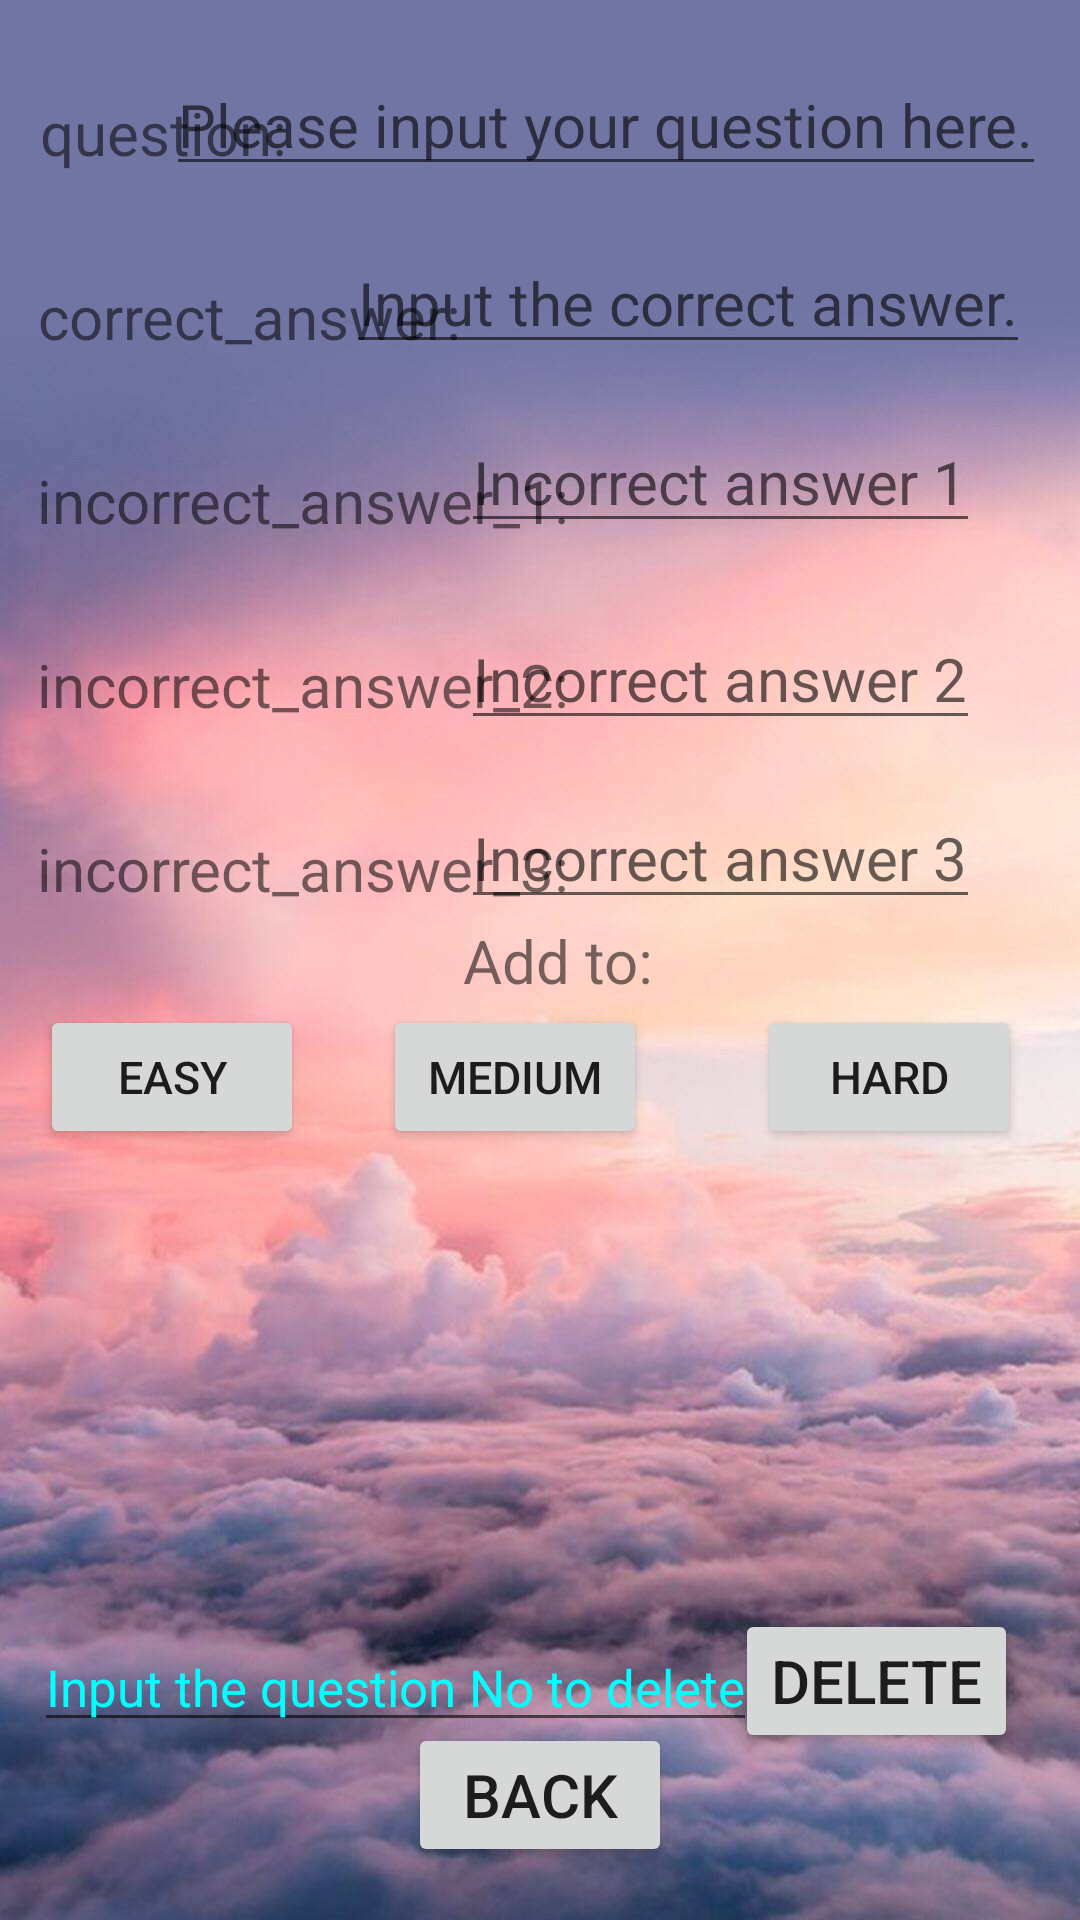

Layout XML and referenced resources for this Android screen:
<!-- AndroidManifest.xml: application theme Theme.FedUniMillionaire30393022 -->
<!-- res/layout/activity_delete_add_question.xml -->
<?xml version="1.0" encoding="utf-8"?>
<androidx.constraintlayout.widget.ConstraintLayout xmlns:android="http://schemas.android.com/apk/res/android"
    xmlns:app="http://schemas.android.com/apk/res-auto"
    xmlns:tools="http://schemas.android.com/tools"
    android:layout_width="match_parent"
    android:layout_height="match_parent"
    android:background="@drawable/background"
    tools:context=".DeleteAddQuestion">

    <TextView
        android:id="@+id/question"
        android:layout_width="wrap_content"
        android:layout_height="wrap_content"
        android:text="question:"
        android:textSize="20sp"
        app:layout_constraintBottom_toBottomOf="parent"
        app:layout_constraintEnd_toEndOf="parent"
        app:layout_constraintHorizontal_bias="0.048"
        app:layout_constraintStart_toStartOf="parent"
        app:layout_constraintTop_toTopOf="parent"
        app:layout_constraintVertical_bias="0.05" />

    <EditText
        android:id="@+id/input_question"
        android:layout_width="wrap_content"
        android:layout_height="wrap_content"
        android:hint="Please input your question here."
        android:textSize="20sp"
        app:layout_constraintBottom_toBottomOf="parent"
        app:layout_constraintEnd_toEndOf="parent"
        app:layout_constraintHorizontal_bias="0.83"
        app:layout_constraintStart_toStartOf="parent"
        app:layout_constraintTop_toTopOf="parent"
        app:layout_constraintVertical_bias="0.03" />

    <TextView
        android:id="@+id/correct_answer"
        android:layout_width="wrap_content"
        android:layout_height="wrap_content"
        android:text="correct_answer:"
        android:textSize="20sp"
        app:layout_constraintBottom_toBottomOf="parent"
        app:layout_constraintEnd_toEndOf="parent"
        app:layout_constraintHorizontal_bias="0.058"
        app:layout_constraintStart_toStartOf="parent"
        app:layout_constraintTop_toTopOf="parent"
        app:layout_constraintVertical_bias="0.15" />

    <EditText
        android:id="@+id/input_correct_answer"
        android:layout_width="wrap_content"
        android:layout_height="wrap_content"
        android:hint="Input the correct answer."
        android:textSize="20sp"
        app:layout_constraintBottom_toBottomOf="parent"
        app:layout_constraintEnd_toEndOf="parent"
        app:layout_constraintHorizontal_bias="0.873"
        app:layout_constraintStart_toStartOf="parent"
        app:layout_constraintTop_toTopOf="parent"
        app:layout_constraintVertical_bias="0.13" />

    <TextView
        android:id="@+id/incorrect_answer_1"
        android:layout_width="wrap_content"
        android:layout_height="wrap_content"
        android:text="incorrect_answer_1:"
        android:textSize="20sp"
        app:layout_constraintBottom_toBottomOf="parent"
        app:layout_constraintEnd_toEndOf="parent"
        app:layout_constraintHorizontal_bias="0.067"
        app:layout_constraintStart_toStartOf="parent"
        app:layout_constraintTop_toTopOf="parent"
        app:layout_constraintVertical_bias="0.25" />

    <EditText
        android:id="@+id/input_incorrect_answer_1"
        android:layout_width="wrap_content"
        android:layout_height="wrap_content"
        android:hint="Incorrect answer 1"
        android:textSize="20sp"
        app:layout_constraintBottom_toBottomOf="parent"
        app:layout_constraintEnd_toEndOf="parent"
        app:layout_constraintHorizontal_bias="0.822"
        app:layout_constraintStart_toStartOf="parent"
        app:layout_constraintTop_toTopOf="parent"
        app:layout_constraintVertical_bias="0.23" />

    <TextView
        android:id="@+id/incorrect_answer_2"
        android:layout_width="wrap_content"
        android:layout_height="wrap_content"
        android:text="incorrect_answer_2:"
        android:textSize="20sp"
        app:layout_constraintBottom_toBottomOf="parent"
        app:layout_constraintEnd_toEndOf="parent"
        app:layout_constraintHorizontal_bias="0.067"
        app:layout_constraintStart_toStartOf="parent"
        app:layout_constraintTop_toTopOf="parent"
        app:layout_constraintVertical_bias="0.35" />

    <EditText
        android:id="@+id/input_incorrect_answer_2"
        android:layout_width="wrap_content"
        android:layout_height="wrap_content"
        android:hint="Incorrect answer 2"
        android:textSize="20sp"
        app:layout_constraintBottom_toBottomOf="parent"
        app:layout_constraintEnd_toEndOf="parent"
        app:layout_constraintHorizontal_bias="0.822"
        app:layout_constraintStart_toStartOf="parent"
        app:layout_constraintTop_toTopOf="parent"
        app:layout_constraintVertical_bias="0.34" />

    <TextView
        android:id="@+id/incorrect_answer_3"
        android:layout_width="wrap_content"
        android:layout_height="wrap_content"
        android:text="incorrect_answer_3:"
        android:textSize="20sp"
        app:layout_constraintBottom_toBottomOf="parent"
        app:layout_constraintEnd_toEndOf="parent"
        app:layout_constraintHorizontal_bias="0.067"
        app:layout_constraintStart_toStartOf="parent"
        app:layout_constraintTop_toTopOf="parent"
        app:layout_constraintVertical_bias="0.45" />

    <EditText
        android:id="@+id/input_incorrect_answer_3"
        android:layout_width="wrap_content"
        android:layout_height="wrap_content"
        android:hint="Incorrect answer 3"
        android:textSize="20sp"
        app:layout_constraintBottom_toBottomOf="parent"
        app:layout_constraintEnd_toEndOf="parent"
        app:layout_constraintHorizontal_bias="0.822"
        app:layout_constraintStart_toStartOf="parent"
        app:layout_constraintTop_toTopOf="parent"
        app:layout_constraintVertical_bias="0.44" />

    <TextView
        android:id="@+id/textView3"
        android:layout_width="wrap_content"
        android:layout_height="wrap_content"
        android:text="Add to:"
        android:textSize="20sp"
        app:layout_constraintBottom_toBottomOf="parent"
        app:layout_constraintEnd_toEndOf="parent"
        app:layout_constraintHorizontal_bias="0.521"
        app:layout_constraintStart_toStartOf="parent"
        app:layout_constraintTop_toTopOf="parent" />

    <Button
        android:id="@+id/AddEasy"
        android:layout_width="wrap_content"
        android:layout_height="wrap_content"
        android:text="easy"
        android:textSize="15sp"
        app:layout_constraintBottom_toBottomOf="parent"
        app:layout_constraintEnd_toEndOf="parent"
        app:layout_constraintHorizontal_bias="0.049"
        app:layout_constraintStart_toStartOf="parent"
        app:layout_constraintTop_toTopOf="parent"
        app:layout_constraintVertical_bias="0.566" />

    <Button
        android:id="@+id/AddMedium"
        android:layout_width="wrap_content"
        android:layout_height="wrap_content"
        android:text="medium"
        android:textSize="15sp"
        app:layout_constraintBottom_toBottomOf="parent"
        app:layout_constraintEnd_toEndOf="parent"
        app:layout_constraintHorizontal_bias="0.469"
        app:layout_constraintStart_toStartOf="parent"
        app:layout_constraintTop_toTopOf="parent"
        app:layout_constraintVertical_bias="0.566" />

    <Button
        android:id="@+id/AddHard"
        android:layout_width="wrap_content"
        android:layout_height="wrap_content"
        android:text="hard"
        android:textSize="15sp"
        app:layout_constraintBottom_toBottomOf="parent"
        app:layout_constraintEnd_toEndOf="parent"
        app:layout_constraintHorizontal_bias="0.928"
        app:layout_constraintStart_toStartOf="parent"
        app:layout_constraintTop_toTopOf="parent"
        app:layout_constraintVertical_bias="0.566" />

    <ScrollView
        android:id="@+id/scrollView3"
        android:layout_width="wrap_content"
        android:layout_height="150dp"
        android:background="#FFFFFF"
        app:layout_constraintBottom_toBottomOf="parent"
        app:layout_constraintEnd_toEndOf="parent"
        app:layout_constraintStart_toStartOf="parent"
        app:layout_constraintTop_toTopOf="parent"
        app:layout_constraintVertical_bias="0.793">

        <TextView
            android:id="@+id/List"
            android:layout_width="wrap_content"
            android:layout_height="30dp"
            android:text=""
            android:textSize="15sp" />

    </ScrollView>

    <EditText
        android:layout_width="wrap_content"
        android:layout_height="wrap_content"
        android:hint="Input the question No to delete"
        android:inputType="number"
        android:textColorHint="#00ffff"
        android:textSize="17sp"
        app:layout_constraintBottom_toBottomOf="parent"
        app:layout_constraintEnd_toEndOf="parent"
        app:layout_constraintHorizontal_bias="0.095"
        app:layout_constraintStart_toStartOf="parent"
        app:layout_constraintTop_toTopOf="parent"
        app:layout_constraintVertical_bias="0.901" />

    <Button
        android:id="@+id/Delete"
        android:layout_width="wrap_content"
        android:layout_height="wrap_content"
        android:text="Delete"
        android:textSize="20sp"
        app:layout_constraintBottom_toBottomOf="parent"
        app:layout_constraintEnd_toEndOf="parent"
        app:layout_constraintHorizontal_bias="0.922"
        app:layout_constraintStart_toStartOf="parent"
        app:layout_constraintTop_toTopOf="parent"
        app:layout_constraintVertical_bias="0.906" />

    <Button
        android:id="@+id/Back"
        android:layout_width="wrap_content"
        android:layout_height="wrap_content"
        android:text="Back"
        android:textSize="20sp"
        app:layout_constraintBottom_toBottomOf="parent"
        app:layout_constraintEnd_toEndOf="parent"
        app:layout_constraintStart_toStartOf="parent"
        app:layout_constraintTop_toTopOf="parent"
        app:layout_constraintVertical_bias="0.97" />

</androidx.constraintlayout.widget.ConstraintLayout>
<!-- resources referenced by this layout -->
<resources>
  <!-- drawable background: jpeg bitmap (drawable, 60013 bytes) -->
  <style name="Theme.FedUniMillionaire30393022" parent="Theme.MaterialComponents.DayNight.DarkActionBar">
          
          <item name="colorPrimary">@color/purple_500</item>
          <item name="colorPrimaryVariant">@color/purple_700</item>
          <item name="colorOnPrimary">@color/white</item>
          
          <item name="colorSecondary">@color/teal_200</item>
          <item name="colorSecondaryVariant">@color/teal_700</item>
          <item name="colorOnSecondary">@color/black</item>
          
          <item name="android:statusBarColor" tools:targetApi="l">?attr/colorPrimaryVariant</item>
          
      </style>
  <!-- not gathered from this repository: default colours our renderer supplied (Android Studio template values) -->
  <color name="purple_500">#FF6200EE</color>
  <color name="purple_700">#FF3700B3</color>
  <color name="teal_200">#FF03DAC5</color>
  <color name="teal_700">#FF018786</color>
  <color name="black">#FF000000</color>
  <color name="white">#FFFFFFFF</color>
</resources>
